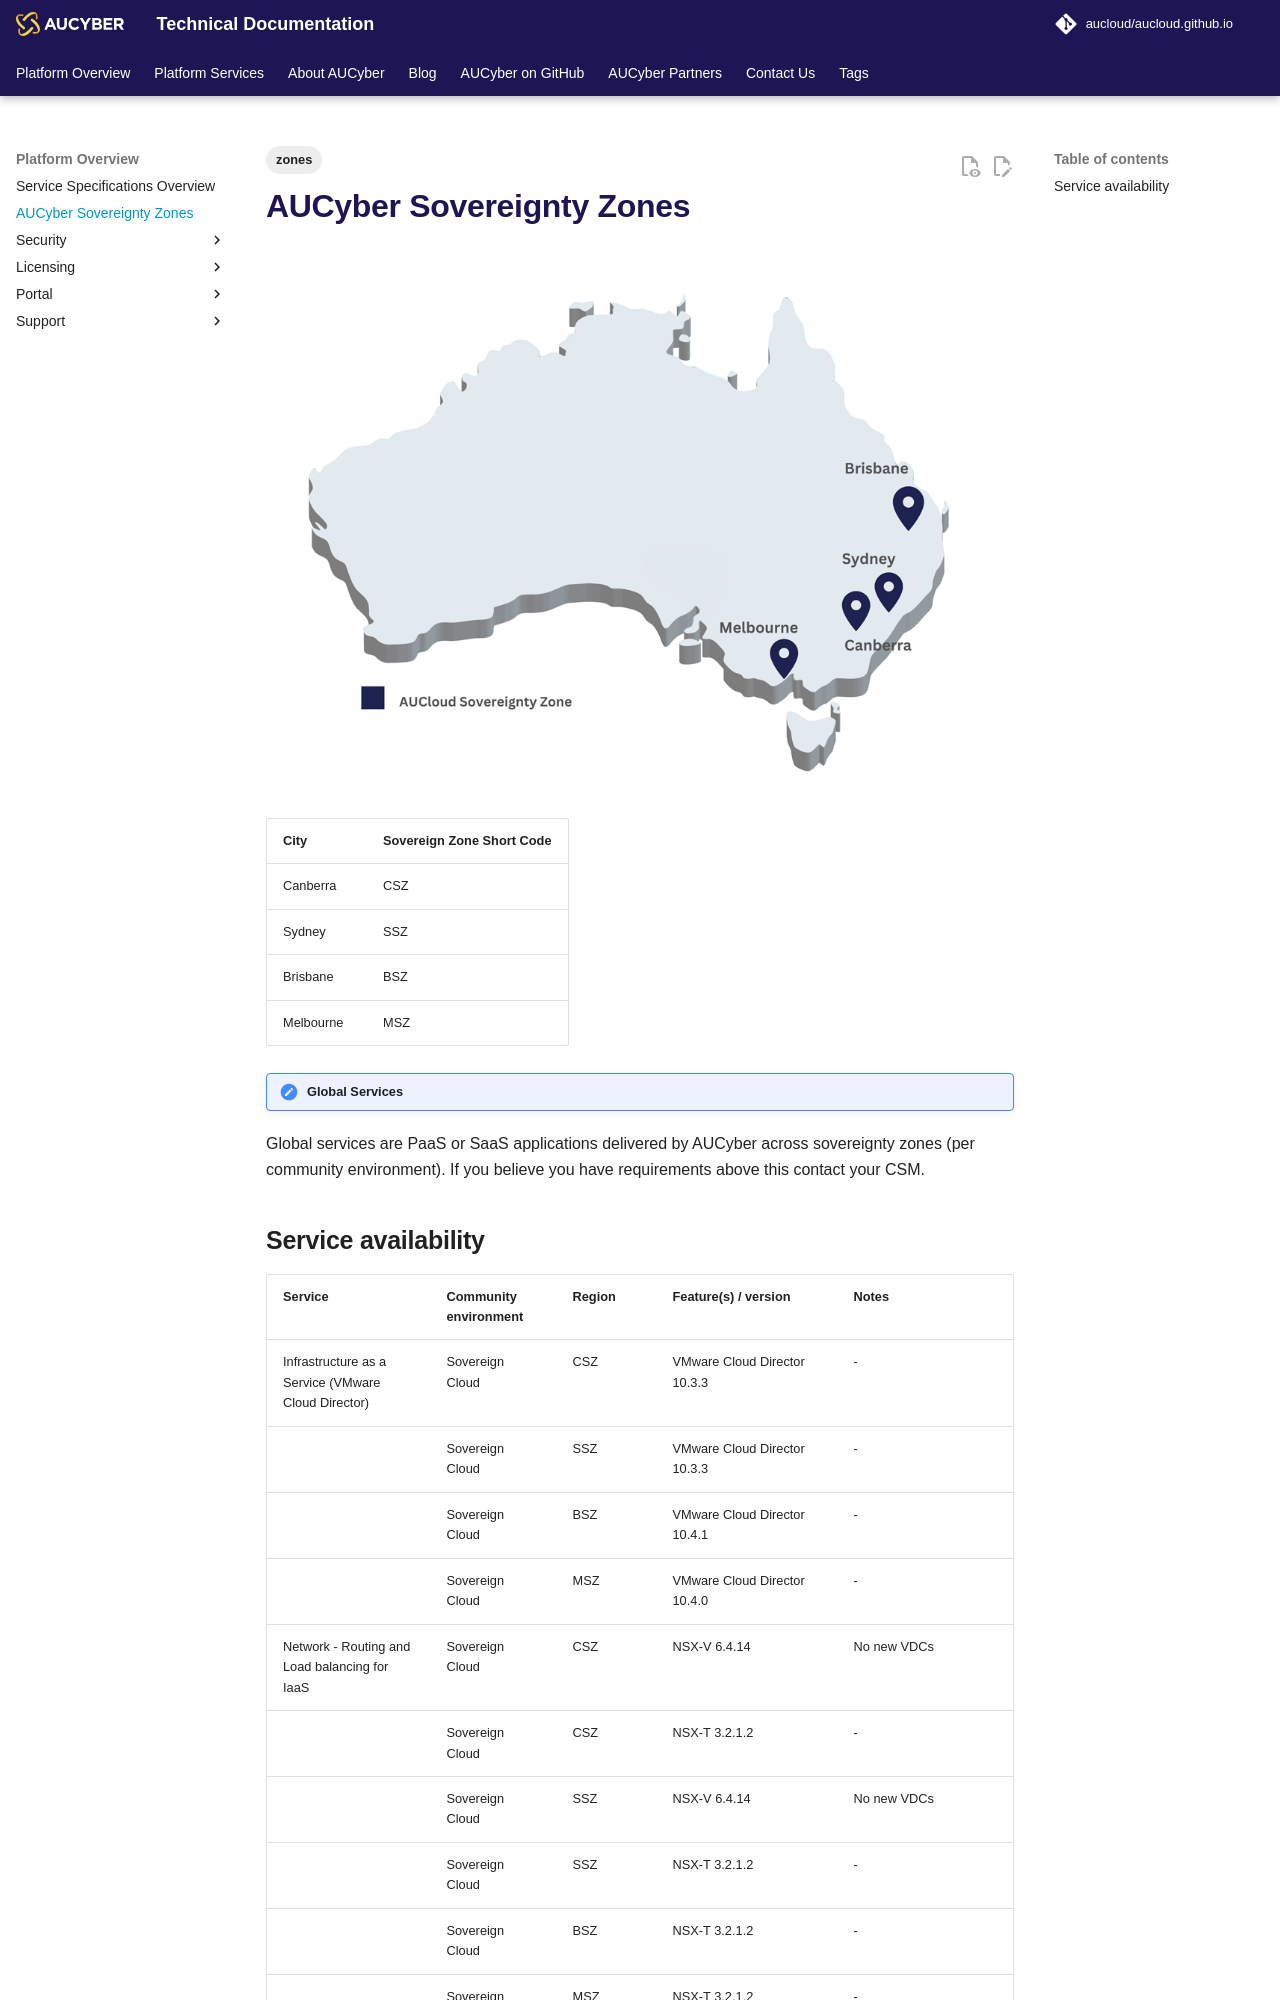

repository: aucloud/aucloud.github.io · page: latest/Platform_Overview/sovereignty_zones/index.html · generator: mkdocs

---
title: AUCyber Sovereignty Zones
description: AUCyber Sovereignty zones and service availability within those zones
tags:
    - zones
---

![Sov Zones](./assets/SZMap_Apr24.png)

| City      | Sovereign Zone Short Code |
| --------- | ------------------------- |
| Canberra  | CSZ                       |
| Sydney    | SSZ                       |
| Brisbane  | BSZ                       |
| Melbourne | MSZ                       |

!!! note "Global Services"
Global services are PaaS or SaaS applications delivered by AUCyber across sovereignty zones (per community environment). If you believe you have requirements above this contact your CSM.
